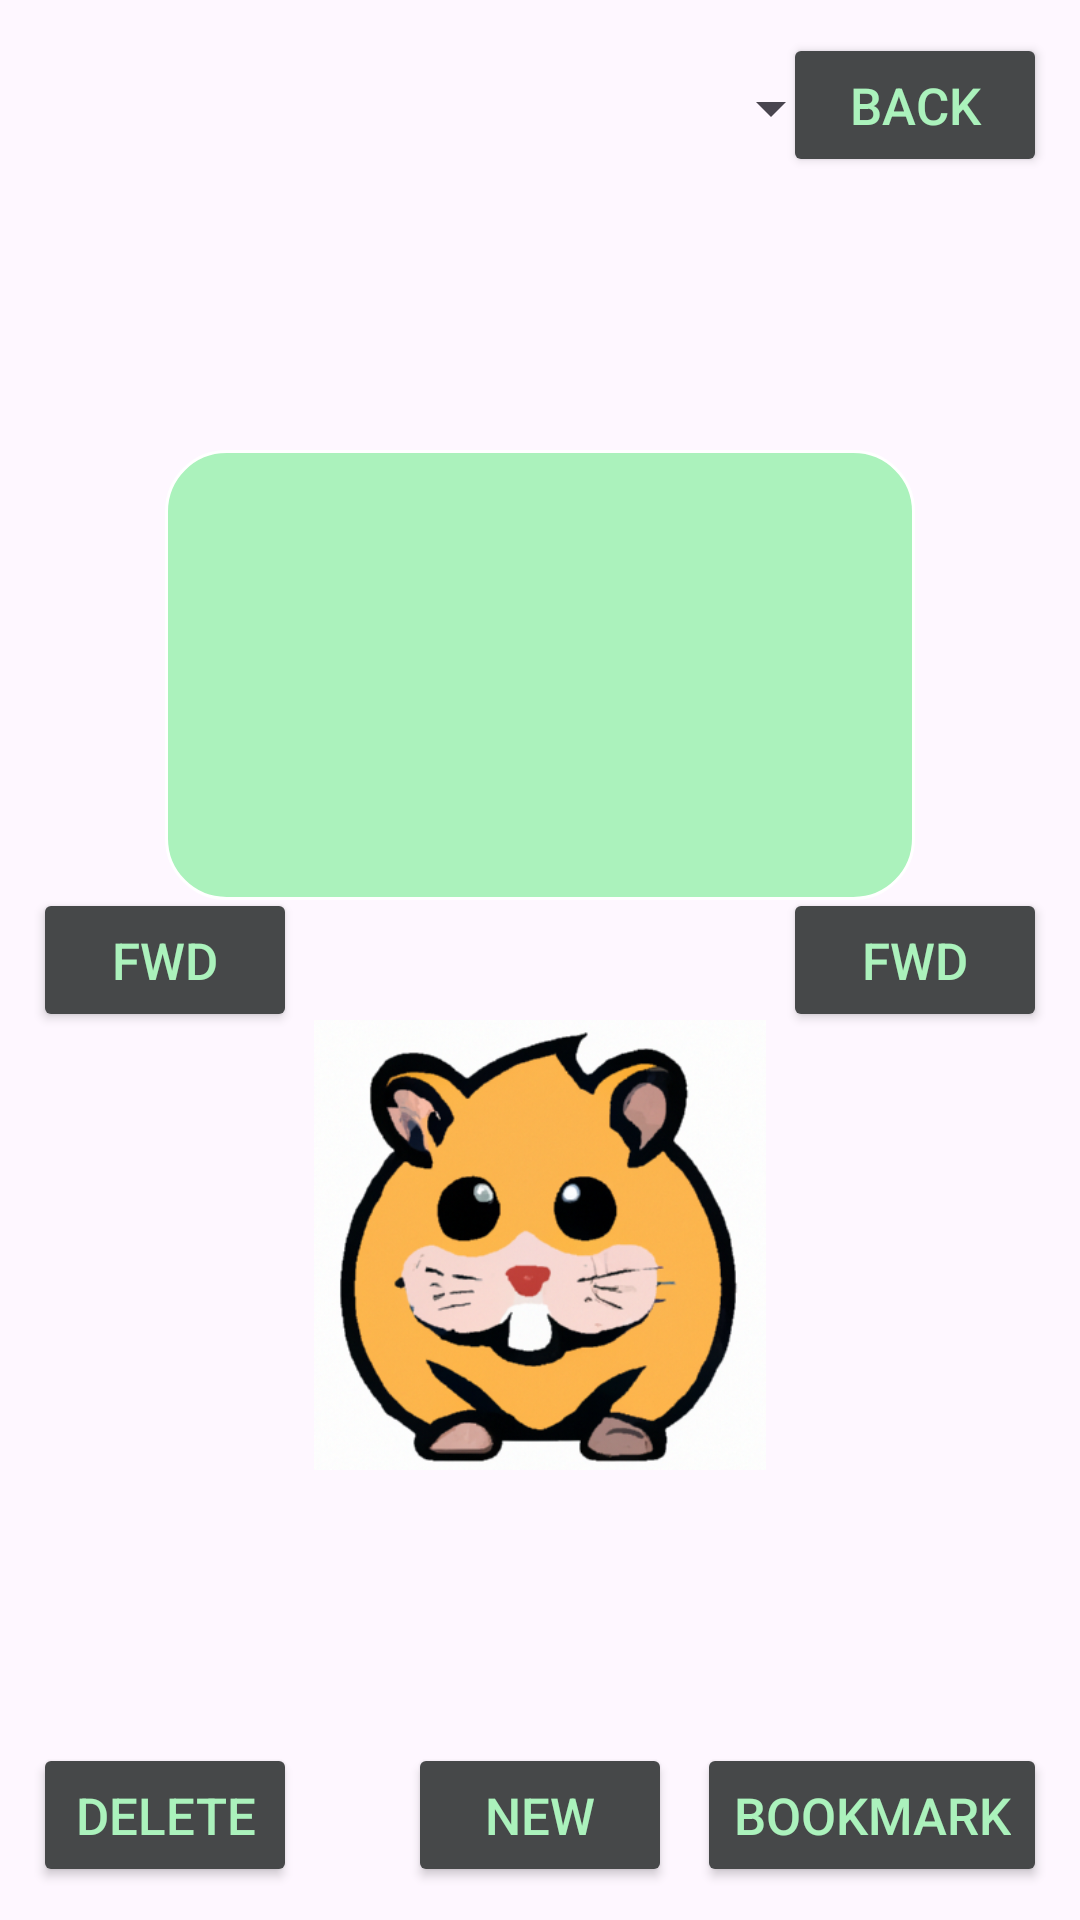

Reconstruct the res/layout file that produces this screen, plus the resources it refers to.
<!-- AndroidManifest.xml: application theme Theme.Tededroid -->
<!-- res/layout/activity_main.xml -->
<?xml version="1.0" encoding="utf-8"?>
<RelativeLayout xmlns:android="http://schemas.android.com/apk/res/android"
    xmlns:app="http://schemas.android.com/apk/res-auto"
    xmlns:tools="http://schemas.android.com/tools"
    android:layout_width="match_parent"
    android:layout_height="match_parent"
    android:backgroundTint="#E6E6E6"
    tools:context=".MainActivity">

    <Button
        android:id="@+id/fwd_button"
        android:layout_width="wrap_content"
        android:layout_height="wrap_content"
        android:layout_alignParentLeft="true"
        android:layout_centerVertical="true"
        android:backgroundTint="@color/button_background_color"
        android:textColor="@color/button_text_color"
        android:text="Fwd"
        android:textSize="17sp"
        android:layout_marginLeft="11dp"
        android:onClick="forward"
        />

    <Button
        android:id="@+id/fwd_button2"
        android:layout_width="wrap_content"
        android:layout_height="wrap_content"
        android:layout_alignParentRight="true"
        android:layout_centerVertical="true"
        android:backgroundTint="@color/button_background_color"
        android:textColor="@color/button_text_color"
        android:text="Fwd"
        android:textSize="17sp"
        android:layout_marginRight="11dp"
        android:onClick="forward" />

    <Button
        android:id="@+id/back_button"
        android:layout_width="wrap_content"
        android:layout_height="wrap_content"
        android:layout_alignParentTop="true"
        android:layout_alignParentRight="true"
        android:backgroundTint="@color/button_background_color"
        android:textColor="@color/button_text_color"
        android:text="Back"
        android:textSize="17sp"
        android:layout_marginRight="11dp"
        android:layout_marginTop="11dp"
        android:onClick="backward" />

    <Button
        android:id="@+id/bookmark_button"
        android:layout_width="wrap_content"
        android:layout_height="wrap_content"
        android:text="Bookmark"
        android:textSize="17sp"
        android:backgroundTint="@color/button_background_color"
        android:textColor="@color/button_text_color"
        android:layout_alignParentBottom="true"
        android:layout_alignParentRight="true"
        android:layout_marginBottom="11dp"
        android:layout_marginRight="11dp"
        android:onClick="addBookmark" />

    <Button
        android:id="@+id/new_button"
        android:layout_width="wrap_content"
        android:layout_height="wrap_content"
        android:text="New"
        android:textSize="17sp"
        android:backgroundTint="@color/button_background_color"
        android:textColor="@color/button_text_color"
        android:layout_centerHorizontal="true"
        android:layout_alignParentBottom="true"
        android:onClick="addNewArticle"
        android:layout_marginBottom="11dp"/>

    <Button
        android:id="@+id/delete_button"
        android:layout_width="wrap_content"
        android:layout_height="wrap_content"
        android:text="Delete"
        android:textSize="17sp"
        android:textColor="@color/button_text_color"
        android:backgroundTint="@color/button_background_color"
        android:layout_alignParentBottom="true"
        android:layout_alignParentLeft="true"
        android:layout_marginBottom="11dp"
        android:layout_marginLeft="11dp"
        android:onClick="deleteArticle" />

    <TextView
        android:id="@+id/text_label"
        android:layout_width="250dp"
        android:layout_height="150dp"
        android:textSize="16sp"
        android:text=""
        android:scrollbars="vertical"
        android:layout_centerHorizontal="true"
        android:layout_alignParentTop="true"
        android:layout_marginTop="150dp"
        android:background="@drawable/rounded_corner"
        />

    <ImageView
        android:id="@+id/imageView"
        android:layout_width="240dp"
        android:layout_height="150dp"
        android:layout_centerHorizontal="true"
        android:layout_alignParentBottom="true"
        android:layout_marginBottom="150dp"
        android:scaleType="fitCenter"
        android:elevation="-1dp"
        android:src="@drawable/smiling_hamster_small" />


    <Spinner
        android:id="@+id/spinner"
        android:layout_width="270dp"
        android:layout_height="50dp"
        android:layout_alignParentTop="true"
        android:spinnerMode="dialog"
        android:layout_alignParentLeft="true"
        android:layout_marginTop="11dp"
        android:layout_marginLeft="11dp" />

</RelativeLayout>
<!-- resources referenced by this layout -->
<resources>
  <color name="button_background_color">#464849</color>
  <color name="button_text_color">#ABF2BC</color>
  <!-- drawable rounded_corner (drawable) -->
  <?xml version="1.0" encoding="utf-8"?>
  <shape xmlns:android="http://schemas.android.com/apk/res/android" >
      <stroke
          android:width="1dp"
          android:color="#ffffff" />
  
      <solid android:color="#ABF2BC" />
  
      <padding
          android:left="5dp"
          android:right="5dp"
          android:bottom="5dp"
          android:top="5dp" />
  
      <corners android:radius="20dp" />
  </shape>
  <!-- drawable smiling_hamster_small: png bitmap (drawable, 189547 bytes) -->
  <style name="Theme.Tededroid" parent="Base.Theme.Tededroid" />
  <style name="Base.Theme.Tededroid" parent="Theme.Material3.DayNight.NoActionBar">
          
          
          <item name="android:statusBarColor">@color/black</item>
          <item name="android:navigationBarColor">@color/black</item>
      </style>
  <color name="black">#FF000000</color>
</resources>
